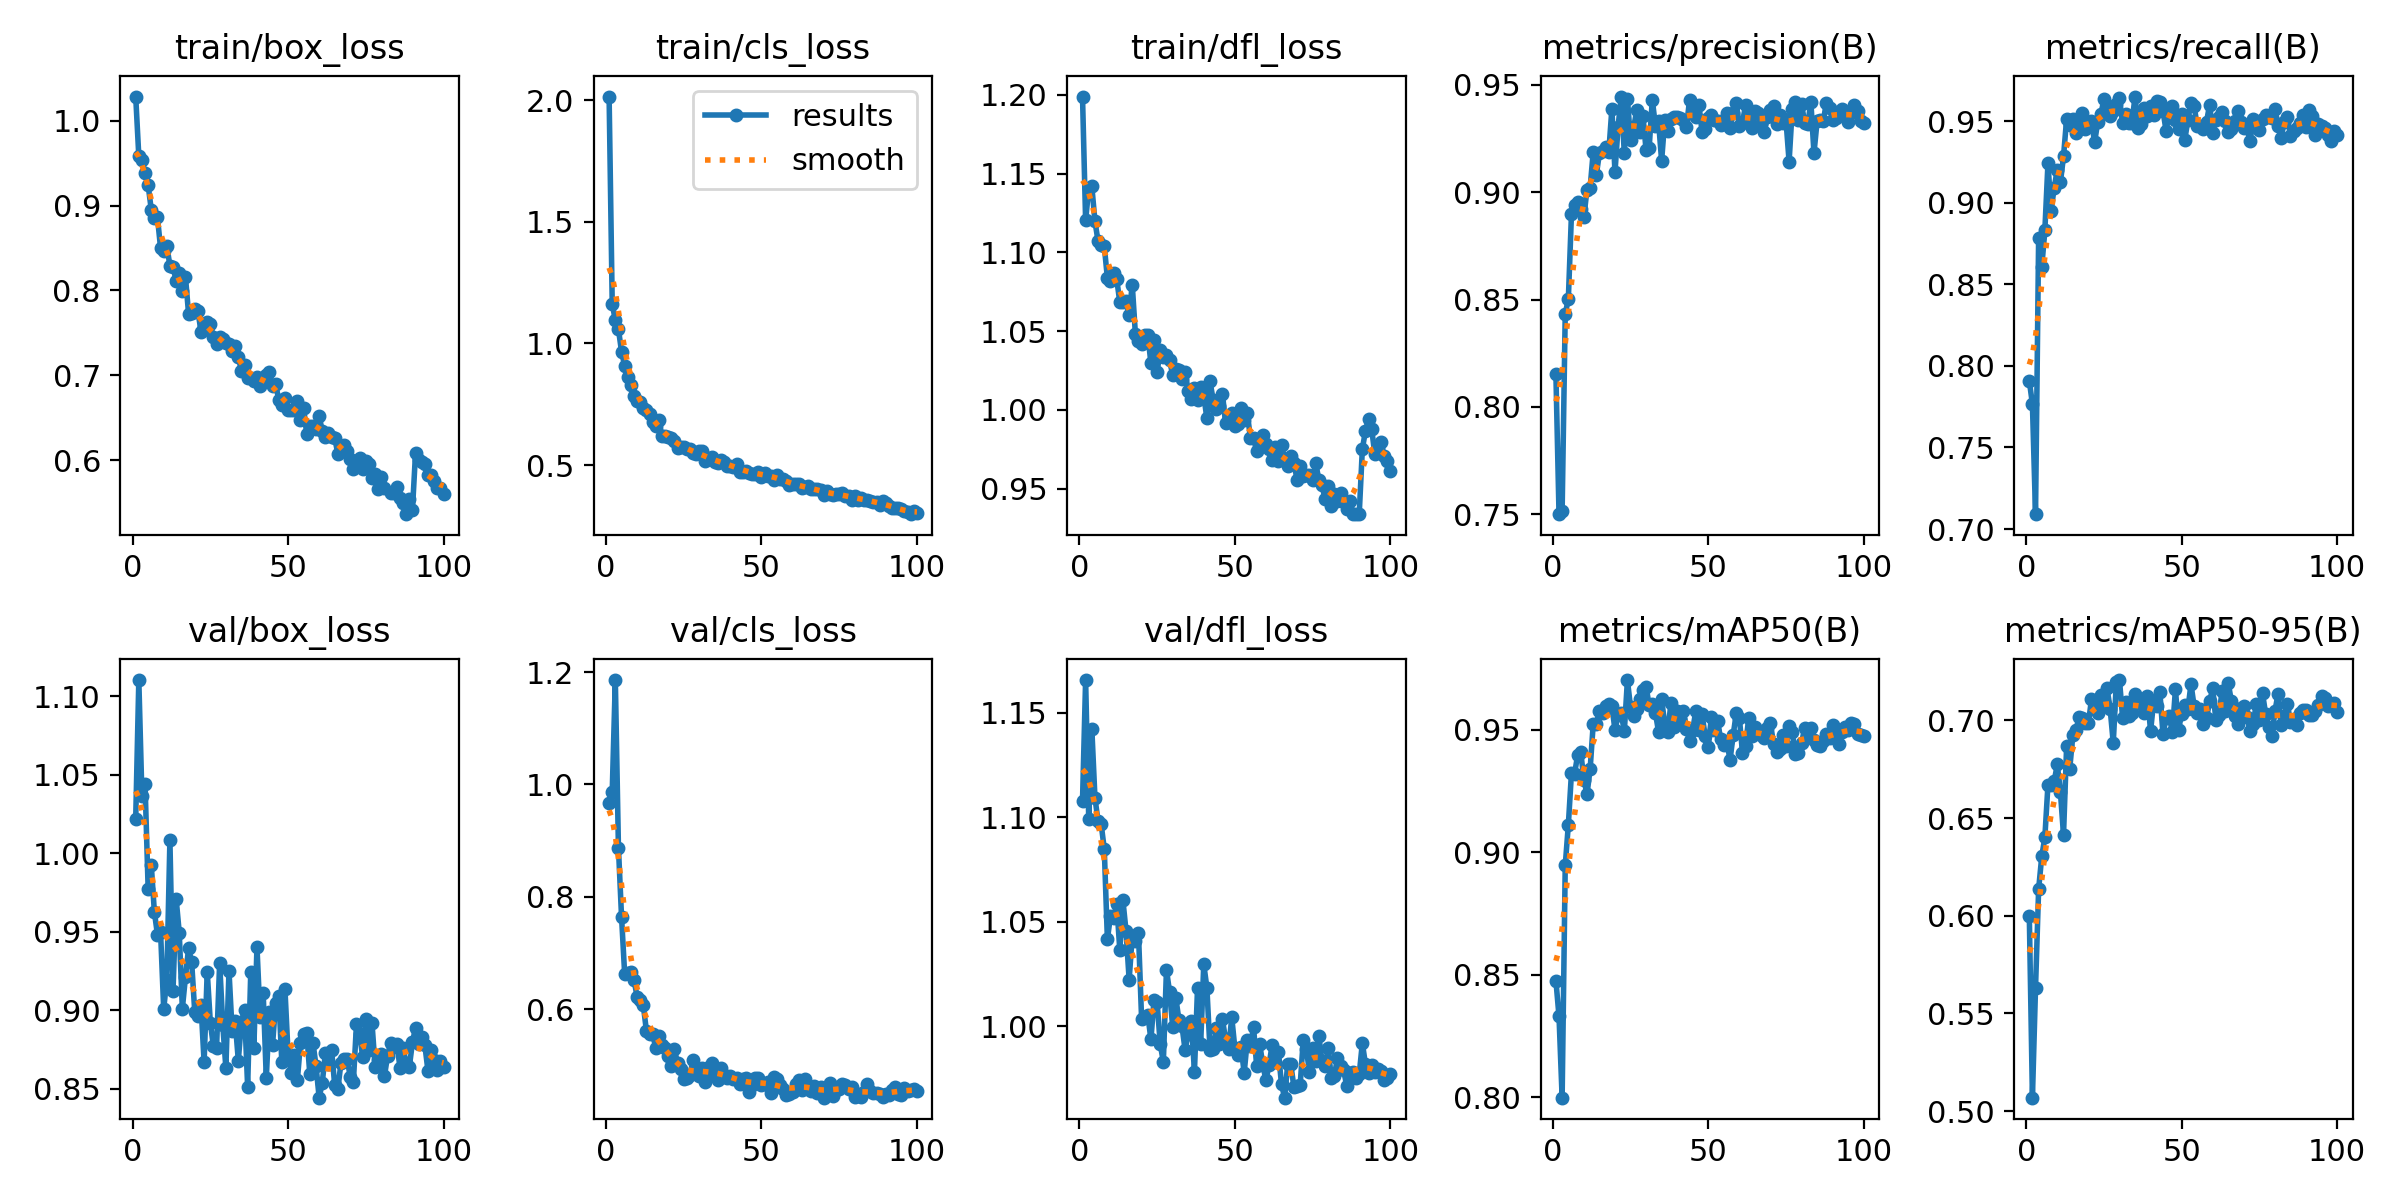

The data file committed next to this chart (first rows):
epoch, time, train/box_loss, train/cls_loss, train/dfl_loss, metrics/precision(B), metrics/recall(B), metrics/mAP50(B), metrics/mAP50-95(B), val/box_loss, val/cls_loss, val/dfl_loss, lr/pg0, lr/pg1, lr/pg2
1, 30.85, 1.028, 2.014, 1.199, 0.8152, 0.7909, 0.8476, 0.6001, 1.022, 0.9678, 1.108, 0.0001572, 0.0001572, 0.0001572
2, 56.14, 0.9579, 1.163, 1.12, 0.7501, 0.7766, 0.8329, 0.5068, 1.11, 0.9864, 1.166, 0.0003127, 0.0003127, 0.0003127
3, 81.26, 0.9531, 1.094, 1.141, 0.7515, 0.7091, 0.7998, 0.5631, 1.036, 1.186, 1.099, 0.0004651, 0.0004651, 0.0004651
4, 106.4, 0.9383, 1.058, 1.142, 0.8434, 0.8787, 0.8946, 0.6137, 1.044, 0.8876, 1.142, 0.0004619, 0.0004619, 0.0004619
5, 132, 0.924, 0.9661, 1.12, 0.8502, 0.8606, 0.9112, 0.6303, 0.9773, 0.7642, 1.109, 0.0004572, 0.0004572, 0.0004572
6, 157.8, 0.8952, 0.9081, 1.107, 0.8897, 0.8831, 0.9323, 0.6401, 0.9926, 0.663, 1.098, 0.0004524, 0.0004524, 0.0004524
7, 183.7, 0.8855, 0.8637, 1.105, 0.8938, 0.9243, 0.932, 0.6672, 0.9626, 0.665, 1.097, 0.0004477, 0.0004477, 0.0004477
8, 209.8, 0.886, 0.8311, 1.104, 0.8954, 0.8948, 0.9396, 0.667, 0.948, 0.6663, 1.085, 0.000443, 0.000443, 0.000443
9, 235.7, 0.8497, 0.7842, 1.084, 0.8922, 0.9094, 0.9407, 0.6689, 0.9495, 0.6526, 1.042, 0.0004383, 0.0004383, 0.0004383
10, 261.7, 0.8466, 0.7613, 1.082, 0.8886, 0.9203, 0.9295, 0.6775, 0.9006, 0.6222, 1.053, 0.0004336, 0.0004336, 0.0004336
11, 287.7, 0.8526, 0.7588, 1.087, 0.9012, 0.9126, 0.9237, 0.6634, 0.9194, 0.6167, 1.052, 0.0004289, 0.0004289, 0.0004289
12, 313.4, 0.829, 0.7344, 1.083, 0.9019, 0.9284, 0.9337, 0.6414, 1.008, 0.6069, 1.059, 0.0004242, 0.0004242, 0.0004242
13, 339.1, 0.828, 0.7282, 1.068, 0.9187, 0.9514, 0.9523, 0.6868, 0.9123, 0.5614, 1.036, 0.0004195, 0.0004195, 0.0004195
14, 365.3, 0.8113, 0.7114, 1.069, 0.9081, 0.948, 0.9525, 0.6753, 0.9709, 0.5566, 1.06, 0.0004147, 0.0004147, 0.0004147
15, 391.1, 0.8203, 0.6767, 1.069, 0.9181, 0.9512, 0.9575, 0.6924, 0.9494, 0.5554, 1.046, 0.00041, 0.00041, 0.00041
16, 417.5, 0.7994, 0.6617, 1.061, 0.9189, 0.9427, 0.9568, 0.6951, 0.9009, 0.5315, 1.022, 0.0004053, 0.0004053, 0.0004053
17, 443.8, 0.8159, 0.6832, 1.079, 0.9212, 0.9478, 0.9596, 0.7017, 0.921, 0.5526, 1.043, 0.0004006, 0.0004006, 0.0004006
18, 470, 0.7725, 0.6193, 1.048, 0.9185, 0.9553, 0.9606, 0.701, 0.9393, 0.5361, 1.041, 0.0003959, 0.0003959, 0.0003959
19, 495.8, 0.7734, 0.6204, 1.044, 0.9387, 0.945, 0.9597, 0.6988, 0.9304, 0.5316, 1.044, 0.0003912, 0.0003912, 0.0003912
20, 521.5, 0.7779, 0.6143, 1.042, 0.9093, 0.9476, 0.9499, 0.6985, 0.8985, 0.5167, 1.004, 0.0003865, 0.0003865, 0.0003865
21, 547.3, 0.7759, 0.6097, 1.047, 0.9305, 0.9501, 0.9559, 0.7109, 0.8961, 0.4998, 1.004, 0.0003818, 0.0003818, 0.0003818
22, 573.5, 0.7514, 0.5988, 1.048, 0.9445, 0.9371, 0.9566, 0.7085, 0.9033, 0.5286, 1.005, 0.000377, 0.000377, 0.000377
23, 599.5, 0.7564, 0.5715, 1.03, 0.9181, 0.9495, 0.9493, 0.7036, 0.8667, 0.5043, 0.9936, 0.0003723, 0.0003723, 0.0003723
24, 625.2, 0.7626, 0.5753, 1.045, 0.9435, 0.9543, 0.9702, 0.7129, 0.9245, 0.4932, 1.012, 0.0003676, 0.0003676, 0.0003676
25, 651.5, 0.7602, 0.5747, 1.024, 0.9243, 0.9635, 0.9591, 0.7097, 0.8919, 0.4766, 1.011, 0.0003629, 0.0003629, 0.0003629
26, 677.3, 0.745, 0.5643, 1.038, 0.9299, 0.9583, 0.9554, 0.7165, 0.8768, 0.477, 0.9913, 0.0003582, 0.0003582, 0.0003582
27, 703.5, 0.7362, 0.5661, 1.033, 0.9381, 0.953, 0.9586, 0.706, 0.8761, 0.4836, 0.9829, 0.0003535, 0.0003535, 0.0003535
28, 729.3, 0.7456, 0.5491, 1.035, 0.928, 0.9562, 0.9625, 0.6885, 0.93, 0.5093, 1.027, 0.0003488, 0.0003488, 0.0003488
29, 755.2, 0.7425, 0.5464, 1.031, 0.9354, 0.9608, 0.9661, 0.72, 0.8905, 0.4944, 1.016, 0.0003441, 0.0003441, 0.0003441
30, 781.6, 0.7377, 0.5578, 1.022, 0.9196, 0.9642, 0.9674, 0.7207, 0.8631, 0.4816, 0.9998, 0.0003393, 0.0003393, 0.0003393
31, 807.9, 0.7364, 0.5586, 1.026, 0.9207, 0.9487, 0.96, 0.7015, 0.925, 0.495, 1.014, 0.0003346, 0.0003346, 0.0003346
32, 833.7, 0.728, 0.5178, 1.025, 0.943, 0.9545, 0.9607, 0.7093, 0.8868, 0.4714, 1.003, 0.0003299, 0.0003299, 0.0003299
33, 859.5, 0.735, 0.5249, 1.019, 0.9309, 0.949, 0.9569, 0.7022, 0.8927, 0.4968, 0.9999, 0.0003252, 0.0003252, 0.0003252
34, 885.2, 0.7211, 0.5321, 1.024, 0.9331, 0.9488, 0.9492, 0.7038, 0.8678, 0.5037, 0.9885, 0.0003205, 0.0003205, 0.0003205
35, 911, 0.7055, 0.5129, 1.012, 0.9145, 0.9652, 0.9623, 0.7135, 0.8925, 0.4826, 0.9964, 0.0003158, 0.0003158, 0.0003158
36, 936.8, 0.712, 0.5091, 1.007, 0.9336, 0.9461, 0.9524, 0.711, 0.9, 0.4737, 1.002, 0.0003111, 0.0003111, 0.0003111
37, 962.6, 0.6972, 0.5207, 1.014, 0.9286, 0.948, 0.9492, 0.7083, 0.851, 0.496, 0.9782, 0.0003064, 0.0003064, 0.0003064
38, 988.7, 0.6969, 0.5123, 1.006, 0.9339, 0.9582, 0.961, 0.7037, 0.9241, 0.4832, 1.018, 0.0003016, 0.0003016, 0.0003016
39, 1014, 0.6935, 0.4965, 1.014, 0.9351, 0.9535, 0.9511, 0.7127, 0.876, 0.4785, 0.9916, 0.0002969, 0.0002969, 0.0002969
40, 1040, 0.6977, 0.497, 1.009, 0.9348, 0.9597, 0.9577, 0.6946, 0.9401, 0.4812, 1.03, 0.0002922, 0.0002922, 0.0002922
41, 1066, 0.6875, 0.4935, 0.9946, 0.9344, 0.9541, 0.9543, 0.7098, 0.8958, 0.4768, 1.018, 0.0002875, 0.0002875, 0.0002875
42, 1092, 0.6956, 0.5062, 1.018, 0.9338, 0.9626, 0.9576, 0.7075, 0.9107, 0.4773, 0.9888, 0.0002828, 0.0002828, 0.0002828
43, 1118, 0.6997, 0.4733, 1.006, 0.9304, 0.9617, 0.9504, 0.7144, 0.8567, 0.4668, 0.9889, 0.0002781, 0.0002781, 0.0002781
44, 1144, 0.7035, 0.4735, 1.001, 0.9431, 0.9562, 0.9453, 0.6929, 0.899, 0.4758, 0.9993, 0.0002734, 0.0002734, 0.0002734
45, 1170, 0.6874, 0.4764, 1.002, 0.94, 0.9441, 0.95, 0.7015, 0.8776, 0.4775, 0.9914, 0.0002687, 0.0002687, 0.0002687
46, 1196, 0.6898, 0.4681, 1.01, 0.9349, 0.9556, 0.9576, 0.7023, 0.9043, 0.4536, 1.003, 0.0002639, 0.0002639, 0.0002639
47, 1221, 0.6711, 0.465, 0.9918, 0.9406, 0.9594, 0.95, 0.6939, 0.9092, 0.4652, 0.9938, 0.0002592, 0.0002592, 0.0002592
48, 1247, 0.6643, 0.4636, 0.9951, 0.928, 0.9506, 0.9564, 0.7159, 0.8666, 0.4769, 0.989, 0.0002545, 0.0002545, 0.0002545
49, 1273, 0.6736, 0.4713, 0.9981, 0.9294, 0.9451, 0.9474, 0.6952, 0.9132, 0.4777, 1.004, 0.0002498, 0.0002498, 0.0002498
50, 1299, 0.6591, 0.4523, 0.9894, 0.9343, 0.9546, 0.9429, 0.7036, 0.8722, 0.4658, 0.9894, 0.0002451, 0.0002451, 0.0002451
51, 1325, 0.6584, 0.469, 0.9911, 0.9358, 0.9386, 0.9552, 0.7078, 0.8601, 0.467, 0.9861, 0.0002404, 0.0002404, 0.0002404
52, 1351, 0.6593, 0.4563, 1.001, 0.9334, 0.9506, 0.9497, 0.7058, 0.8713, 0.4702, 0.9898, 0.0002357, 0.0002357, 0.0002357
53, 1377, 0.6699, 0.4563, 0.9936, 0.933, 0.9614, 0.9534, 0.7186, 0.8556, 0.4518, 0.9777, 0.000231, 0.000231, 0.000231
54, 1402, 0.6478, 0.4399, 0.9979, 0.9312, 0.9596, 0.946, 0.7075, 0.8792, 0.4788, 0.9933, 0.0002262, 0.0002262, 0.0002262
55, 1428, 0.6615, 0.4597, 0.982, 0.9337, 0.947, 0.9436, 0.7037, 0.885, 0.4755, 0.9907, 0.0002215, 0.0002215, 0.0002215
56, 1454, 0.6313, 0.4425, 0.9824, 0.9366, 0.9473, 0.9451, 0.7057, 0.8854, 0.4643, 0.9996, 0.0002168, 0.0002168, 0.0002168
57, 1480, 0.6406, 0.4409, 0.9736, 0.9297, 0.9455, 0.9375, 0.6981, 0.8591, 0.4578, 0.9811, 0.0002121, 0.0002121, 0.0002121
58, 1506, 0.6397, 0.4325, 0.9805, 0.9369, 0.9497, 0.9477, 0.7013, 0.8793, 0.4477, 0.9913, 0.0002074, 0.0002074, 0.0002074
59, 1532, 0.6364, 0.4193, 0.984, 0.9416, 0.9602, 0.9566, 0.7098, 0.8644, 0.4493, 0.9814, 0.0002027, 0.0002027, 0.0002027
60, 1558, 0.6519, 0.4228, 0.9784, 0.9305, 0.9428, 0.9549, 0.7165, 0.8442, 0.4521, 0.9741, 0.000198, 0.000198, 0.000198
... 40 more rows
